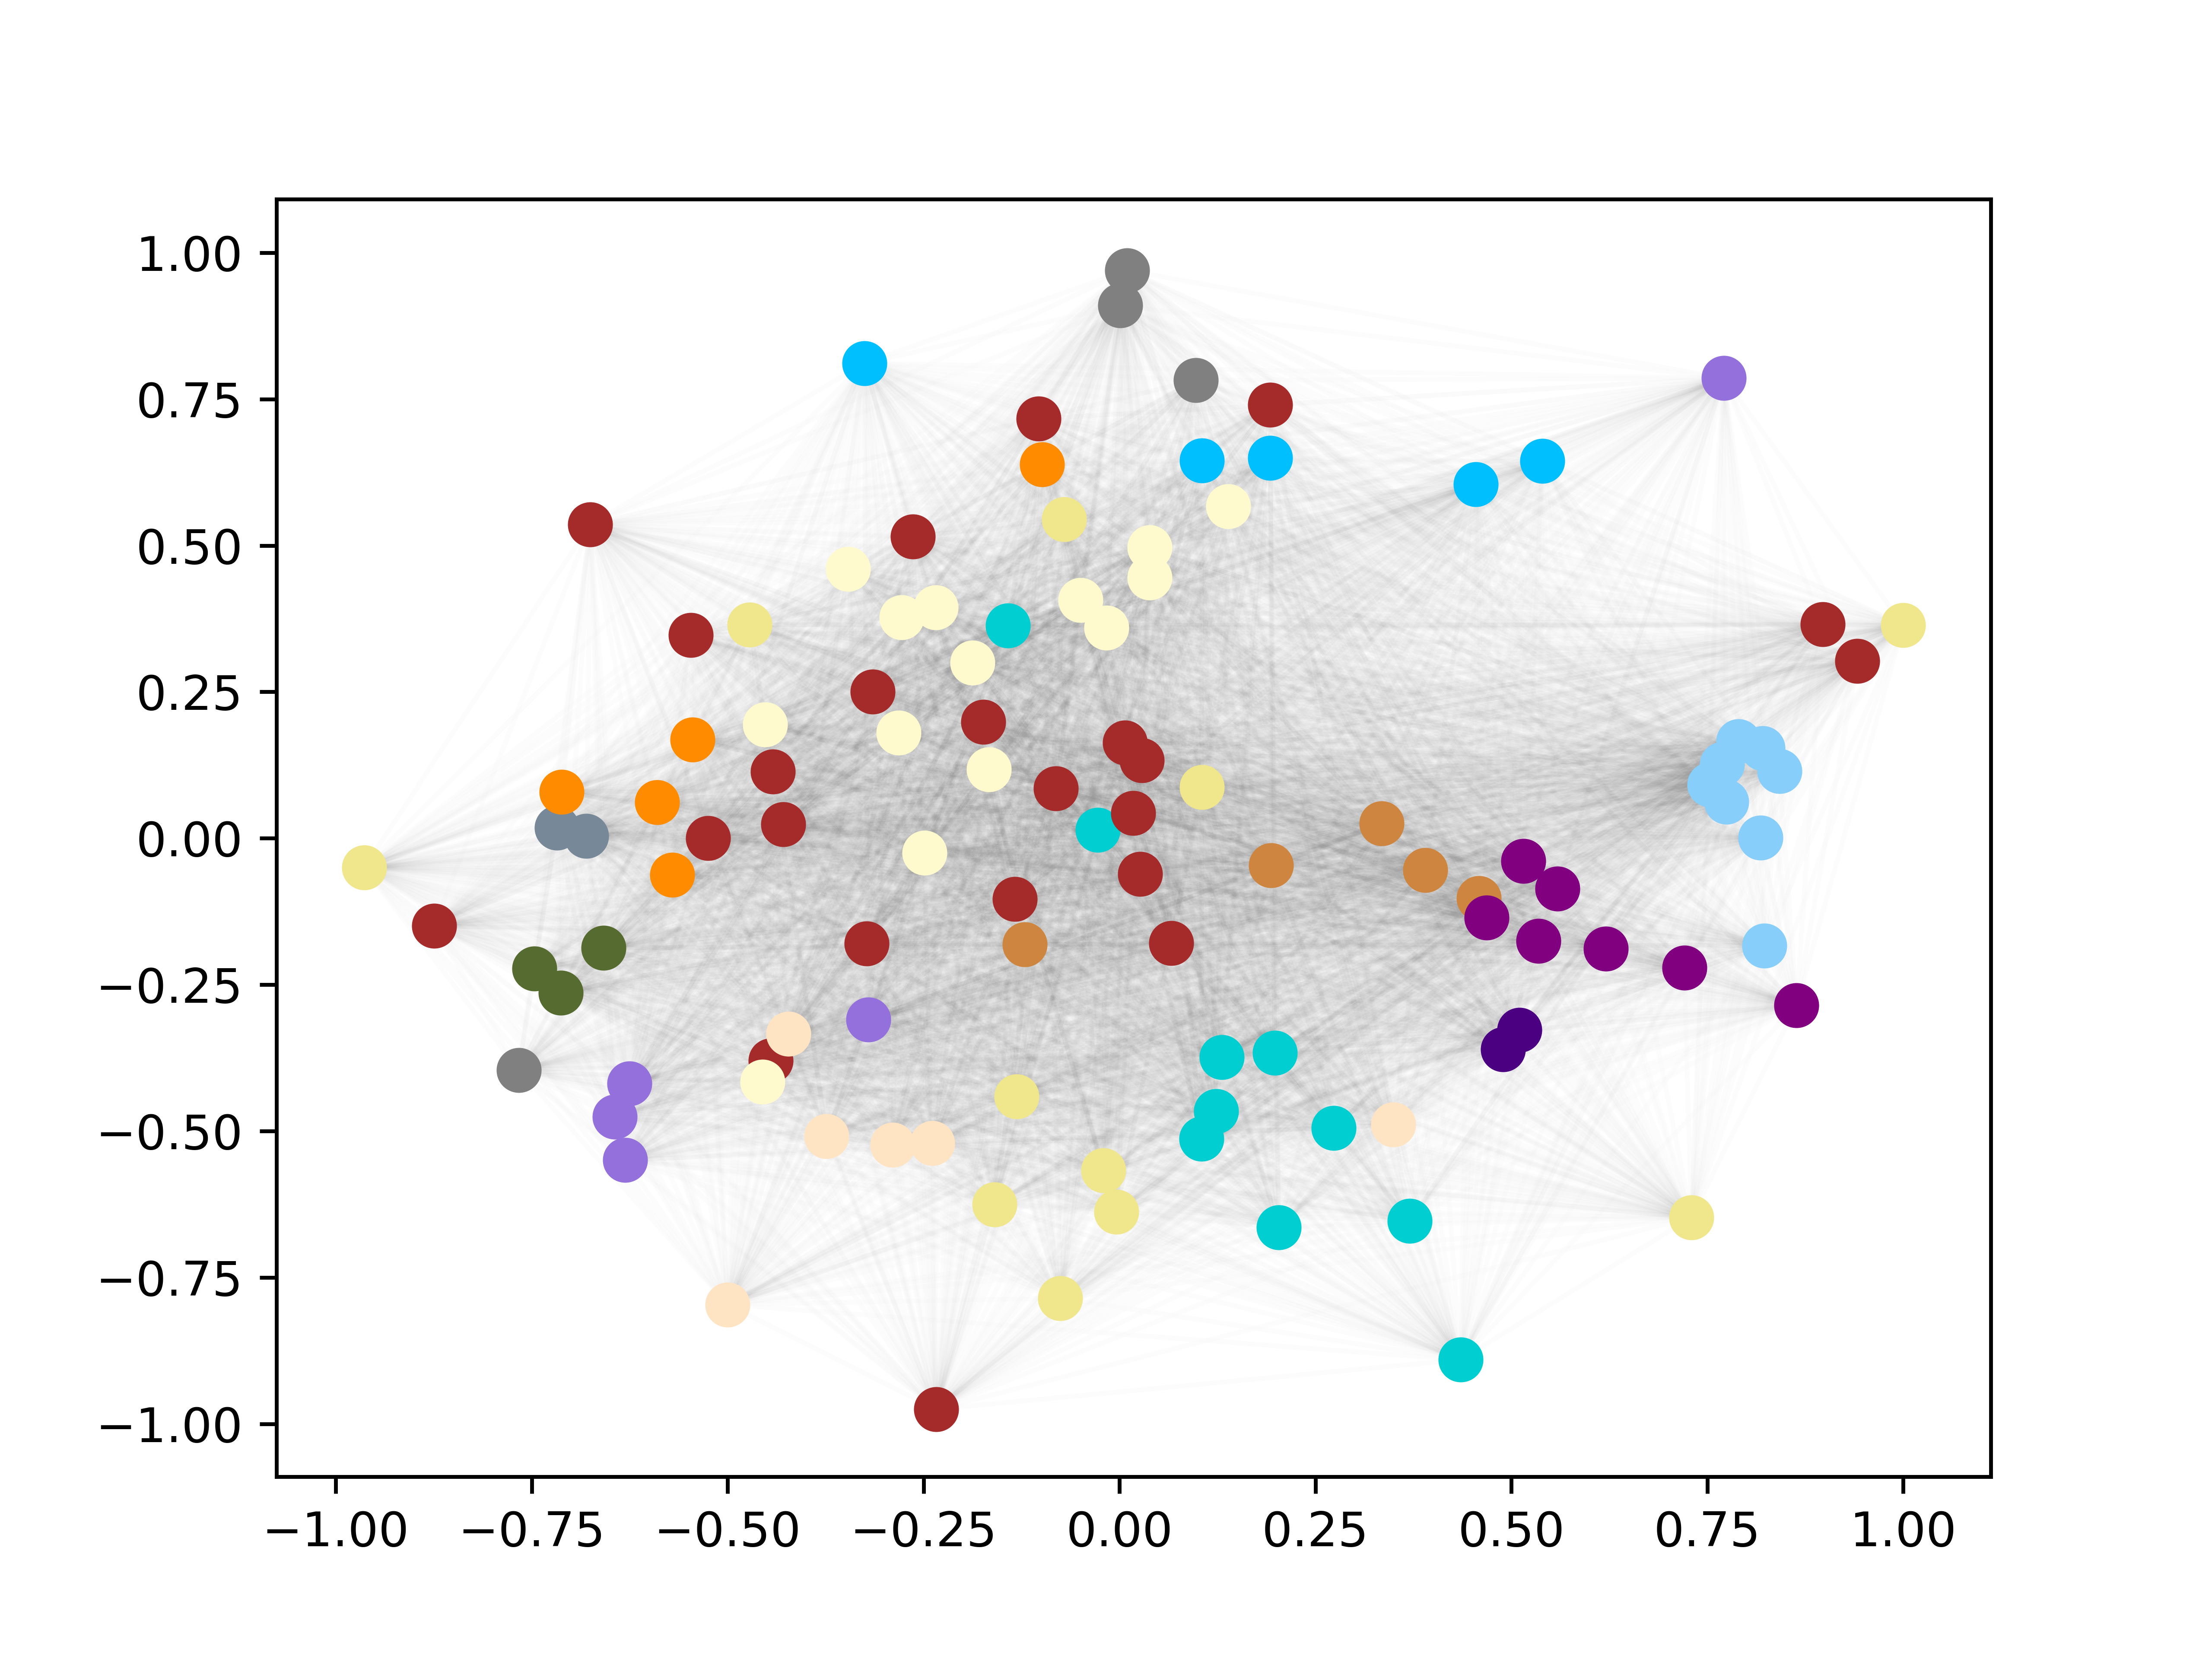

The file beside this chart, header and first rows:
0, bottom_32
0, bottom_16
0, bottom_19
0, bottom_5
0, bottom_6
0, bottom_7
0, bottom_1
0, bottom_2
0, bottom_3
0, bottom_26
1, second_23
1, bottom_17
1, second_13
1, bottom_11
1, second_19
1, second_18
1, bottom_18
1, bottom_4
1, second_1
1, second_3
1, second_2
1, second_5
1, second_4
1, second_6
1, bottom_25
1, bottom_24
1, second_20
1, second_21
1, second_22
1, second_24
1, second_26
2, bottom_14
2, bottom_15
2, bottom_12
2, second_14
2, second_16
2, bottom_13
3, top_11
3, top_13
3, top_12
3, top_15
3, top_14
3, top_19
3, second_17
3, bottom_0
3, top_28
3, bottom_27
3, top_26
3, top_20
3, top_1
3, top_16
4, second_10
4, bottom_8
4, bottom_9
4, second_0
4, bottom_23
4, bottom_22
4, bottom_21
4, bottom_20
4, second_32
4, bottom_10
... 49 more rows
